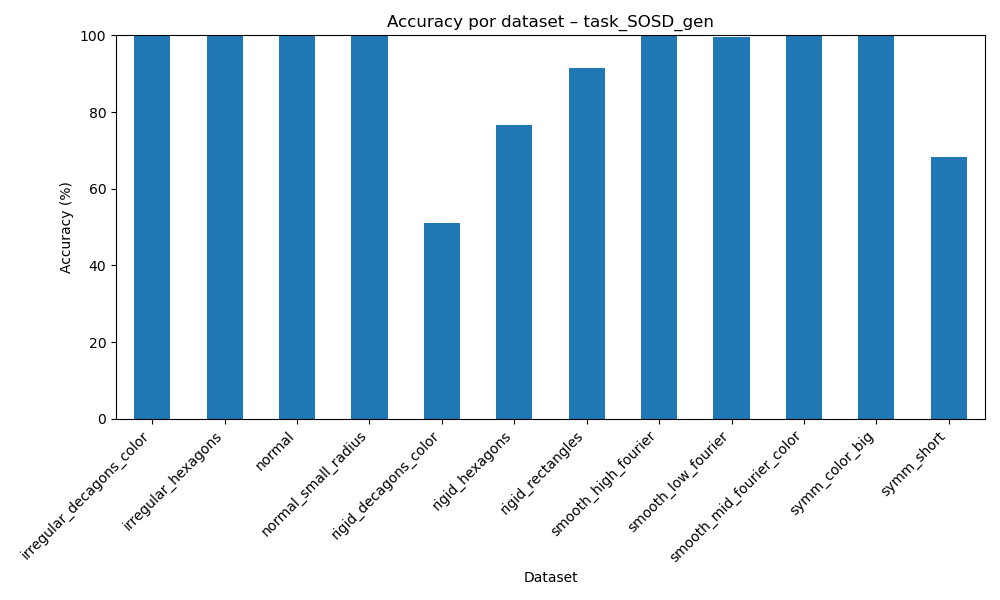

Values plotted in this chart, from the file beside it:
dataset, accuracy
irregular_decagons_color, 99.91
irregular_hexagons, 99.92
normal, 99.97
normal_small_radius, 99.95
rigid_decagons_color, 51.09
rigid_hexagons, 76.57
rigid_rectangles, 91.46
smooth_high_fourier, 99.95
smooth_low_fourier, 99.54
smooth_mid_fourier_color, 99.83
symm_color_big, 99.95
symm_short, 68.2
